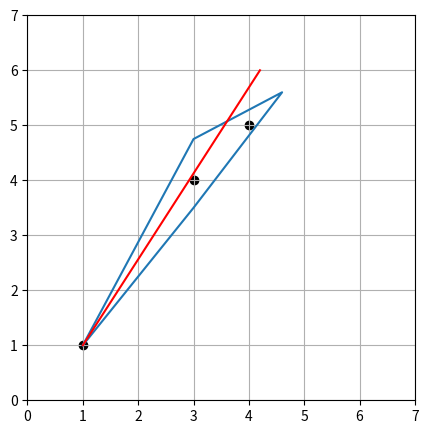
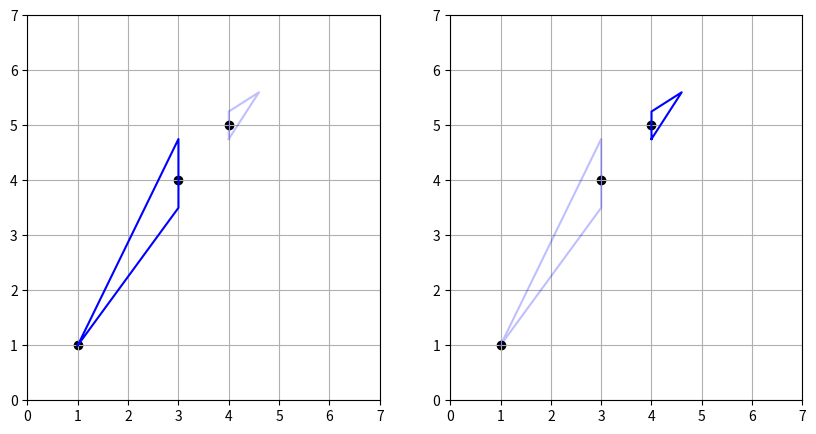

The matplotlib source for these figures, in order:
import matplotlib.pyplot as plt
import numpy as np

P = np.matrix('1 1; 3 3.5; 4.6 5.6; 3 4.75; 1 1')
ints = np.matrix('1 1; 3 4; 4 5')

plt.figure(figsize=(5,5))
plt.plot(P[:,0], P[:,1])
_ = [plt.scatter(integer[0, 0], integer[0, 1], color='black') for integer in ints]
plt.plot([1, 4.2], [1, 6], color='red')
plt.xlim((0, 7))
plt.ylim((0, 7))
plt.grid()
plt.show()

figs, ax = plt.subplots(1, 2, figsize=(10, 5))

P_smaller = np.matrix('1 1; 3 3.5; 3 4.75; 1 1')
P_bigger = np.matrix('4 4.75; 4.6 5.6; 4 5.25; 4 4.75')

ax[0].plot(P_smaller[:, 0], P_smaller[:, 1], color='blue', alpha=1.0)
ax[0].plot(P_bigger[:, 0], P_bigger[:, 1], color='blue', alpha=0.25)
_ = [ax[0].scatter(integer[0, 0], integer[0, 1], color='black') for integer in ints]
ax[0].grid()
ax[0].set_xlim((0, 7))
ax[0].set_ylim((0, 7))

ax[1].plot(P_smaller[:, 0], P_smaller[:, 1], color='blue', alpha=0.25)
ax[1].plot(P_bigger[:, 0], P_bigger[:, 1], color='blue', alpha=1.0)
_ = [ax[1].scatter(integer[0, 0], integer[0, 1], color='black') for integer in ints]
ax[1].grid()
ax[1].set_xlim((0, 7))
ax[1].set_ylim((0, 7))

plt.show()

def branch_and_bound(A: np.matrix = None, b: np.matrix = None, c: np.matrix = None) -> np.matrix:
    """ The Branch-and-Bound method to calculate an 
        optimal integer solution for a MIP.
    
    :param A: (Rational) constraint matrix
    :param b: (Rational) RHS vector of constraints
    :param c: (Rational) objective function coefficients
    :return: Integral solution or non-feasibility
    """
    
    # Load polyhedron
    P = ...
    subproblems = [P]
    
    # Init. lower bound on optimal function value
    # U = -np.inf
    
    while len(subproblems) > 0:
        # TODO: Subproblem selection
        # TODO: Solve LP relaxation
        # TODO: Pruning
        # TODO: Variable selection
        subproblems.pop(-1)
    
    return None

branch_and_bound()

